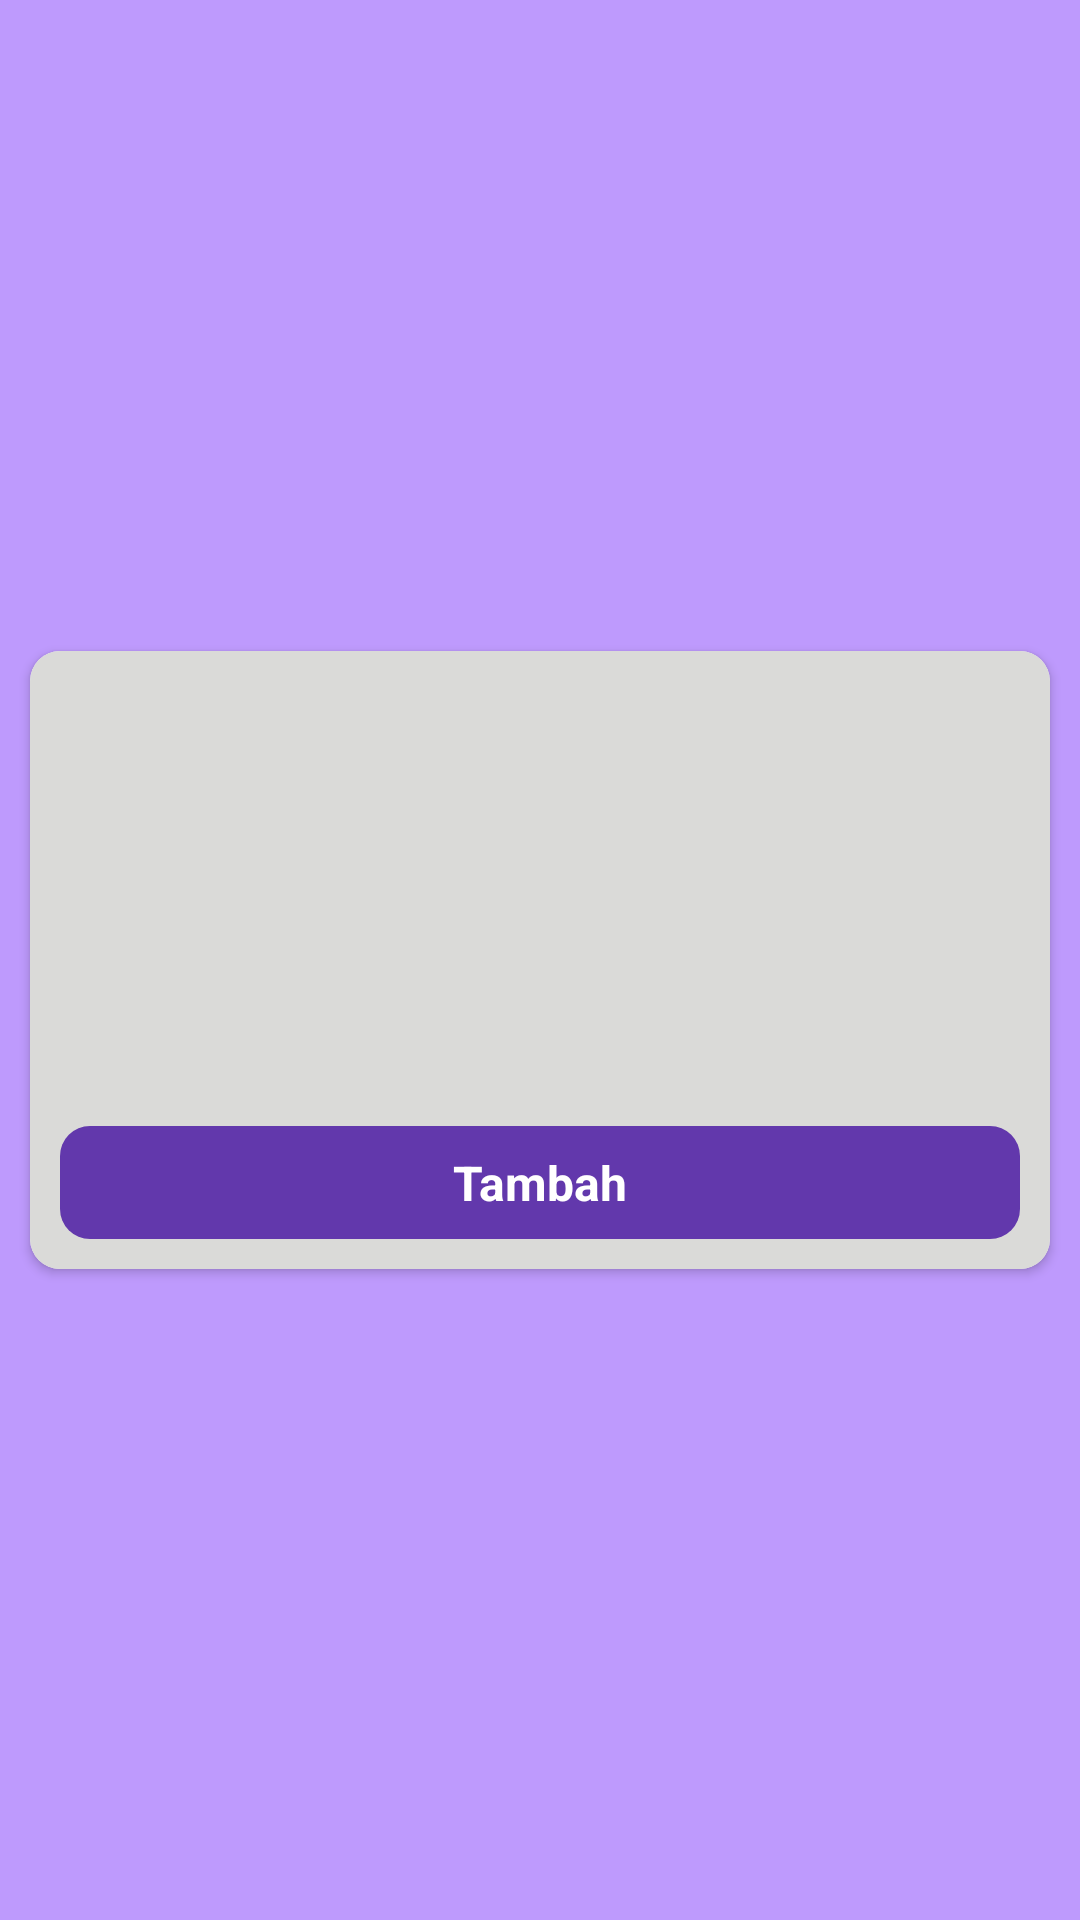

Write the Android layout XML for this screen, with the resource values it uses.
<!-- AndroidManifest.xml: application theme Theme.AplikasiPemesanan -->
<!-- res/layout/menu_recycler_row.xml -->
<?xml version="1.0" encoding="utf-8"?>
<androidx.constraintlayout.widget.ConstraintLayout xmlns:android="http://schemas.android.com/apk/res/android"
    xmlns:app="http://schemas.android.com/apk/res-auto"
    xmlns:tools="http://schemas.android.com/tools"
    android:layout_width="match_parent"
    android:layout_height="wrap_content"
    android:background="#FFBE9AFD">

    <androidx.cardview.widget.CardView
        android:id="@+id/cardView"
        android:layout_width="match_parent"
        android:layout_height="wrap_content"
        android:layout_margin="10dp"
        app:cardCornerRadius="10dp"
        app:layout_constraintBottom_toBottomOf="parent"
        app:layout_constraintEnd_toEndOf="parent"
        app:layout_constraintStart_toStartOf="parent"
        app:layout_constraintTop_toTopOf="parent">

        <LinearLayout
            android:layout_width="match_parent"
            android:layout_height="match_parent"
            android:layout_gravity="center_vertical"
            android:orientation="vertical"
            android:background="#DADAD8">

            <ImageView
                android:id="@+id/thumbImage"
                android:layout_width="80dp"
                android:layout_height="80dp"
                android:layout_gravity="center_horizontal"
                android:layout_margin="10dp"
                android:background="#DADAD8" />

            <TextView
                android:id="@+id/menuName"
                android:layout_width="wrap_content"
                android:layout_height="wrap_content"
                android:layout_gravity="center"
                android:layout_marginStart="10dp"
                android:layout_marginTop="5dp"
                android:layout_marginEnd="10dp"
                android:textColor="@color/black"
                android:textSize="16sp"
                android:textStyle="bold" />

            <TextView
                android:id="@+id/menuPrice"
                android:layout_width="wrap_content"
                android:layout_height="wrap_content"
                android:layout_gravity="center"
                android:layout_marginStart="10dp"
                android:layout_marginEnd="10dp"
                android:textColor="@color/black"
                android:textSize="16sp"
                android:textStyle="bold" />

            <TextView
                android:id="@+id/addToCartButton"
                android:layout_width="match_parent"
                android:layout_height="wrap_content"
                android:layout_margin="10dp"
                android:layout_marginStart="10dp"
                android:layout_marginEnd="10dp"
                android:background="@drawable/button_sign_up"
                android:gravity="center_horizontal"
                android:padding="8dp"
                android:text="Tambah"
                android:textColor="@color/white"
                android:textSize="16sp"
                android:textStyle="bold" />

            <LinearLayout
                android:id="@+id/addMoreLayout"
                android:layout_width="wrap_content"
                android:layout_height="wrap_content"
                android:layout_gravity="center"
                android:layout_margin="14dp"
                android:orientation="horizontal"
                android:visibility="gone">

                <ImageView
                    android:id="@+id/imageMinus"
                    android:layout_width="30dp"
                    android:layout_height="30dp"
                    android:layout_gravity="center_horizontal"
                    android:src="@drawable/ic_remove_circle"
                    app:tint="@color/purple_700" />


                <TextView
                    android:id="@+id/tvCount"
                    android:layout_width="wrap_content"
                    android:layout_height="wrap_content"
                    android:layout_marginStart="05dp"
                    android:layout_marginTop="4dp"
                    android:layout_marginEnd="05dp"
                    android:gravity="center_horizontal"
                    android:text="1"
                    android:textColor="@color/black"
                    android:textSize="16sp" />

                <ImageView
                    android:id="@+id/imageAddOne"
                    android:layout_width="30dp"
                    android:layout_height="30dp"
                    android:layout_gravity="center_horizontal"
                    android:src="@drawable/ic_add_circle"
                    app:tint="@color/purple_700" />


            </LinearLayout>

        </LinearLayout>


    </androidx.cardview.widget.CardView>

</androidx.constraintlayout.widget.ConstraintLayout >
<!-- resources referenced by this layout -->
<resources>
  <color name="black">#FF000000</color>
  <color name="purple_700">#FF3700B3</color>
  <color name="white">#FFFFFFFF</color>
  <!-- drawable button_sign_up (drawable) -->
  <?xml version="1.0" encoding="utf-8"?>
  
  <shape xmlns:android="http://schemas.android.com/apk/res/android">
  
      <solid android:color="#FF6238AC"/>
      <corners android:radius="10dp"/>
  
  </shape>
  <style name="Theme.AplikasiPemesanan" parent="Theme.MaterialComponents.DayNight.NoActionBar">
          
          <item name="colorPrimary">@color/purple_500</item>
          <item name="colorPrimaryVariant">@color/purple_700</item>
          <item name="colorOnPrimary">@color/white</item>
          
          <item name="colorSecondary">@color/teal_200</item>
          <item name="colorSecondaryVariant">@color/teal_700</item>
          <item name="colorOnSecondary">@color/black</item>
          
          <item name="android:statusBarColor" tools:targetApi="l">?attr/colorPrimaryVariant</item>
          
      </style>
  <color name="purple_500">#FF6200EE</color>
  <color name="teal_200">#FF03DAC5</color>
  <color name="teal_700">#FF018786</color>
</resources>
